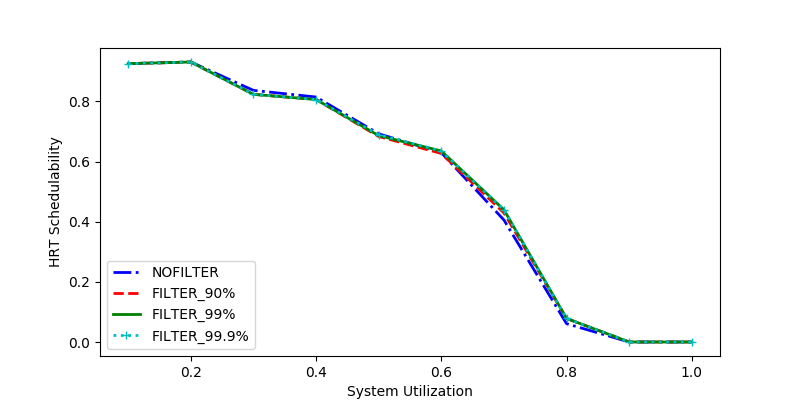

The data file committed next to this chart (first rows):
sys_util, NOFILTER, FILTER_90%, FILTER_99%, FILTER_99.9%
0.3, 0.837, 0.8238, 0.8238, 0.8238
0.5, 0.6925, 0.6836, 0.6866, 0.6896
0.4, 0.8148, 0.8066, 0.8066, 0.8066
0.8, 0.06087, 0.07826, 0.07826, 0.07826
0.1, 0.9259, 0.9259, 0.9259, 0.9259
0.2, 0.9314, 0.9314, 0.9314, 0.9314
0.6, 0.6298, 0.6271, 0.6354, 0.6354
1.0, 0.0, 0.0, 0.0, 0.0
0.9, 0.0, 0.0, 0.0, 0.0
0.7, 0.4058, 0.4293, 0.4398, 0.4398
